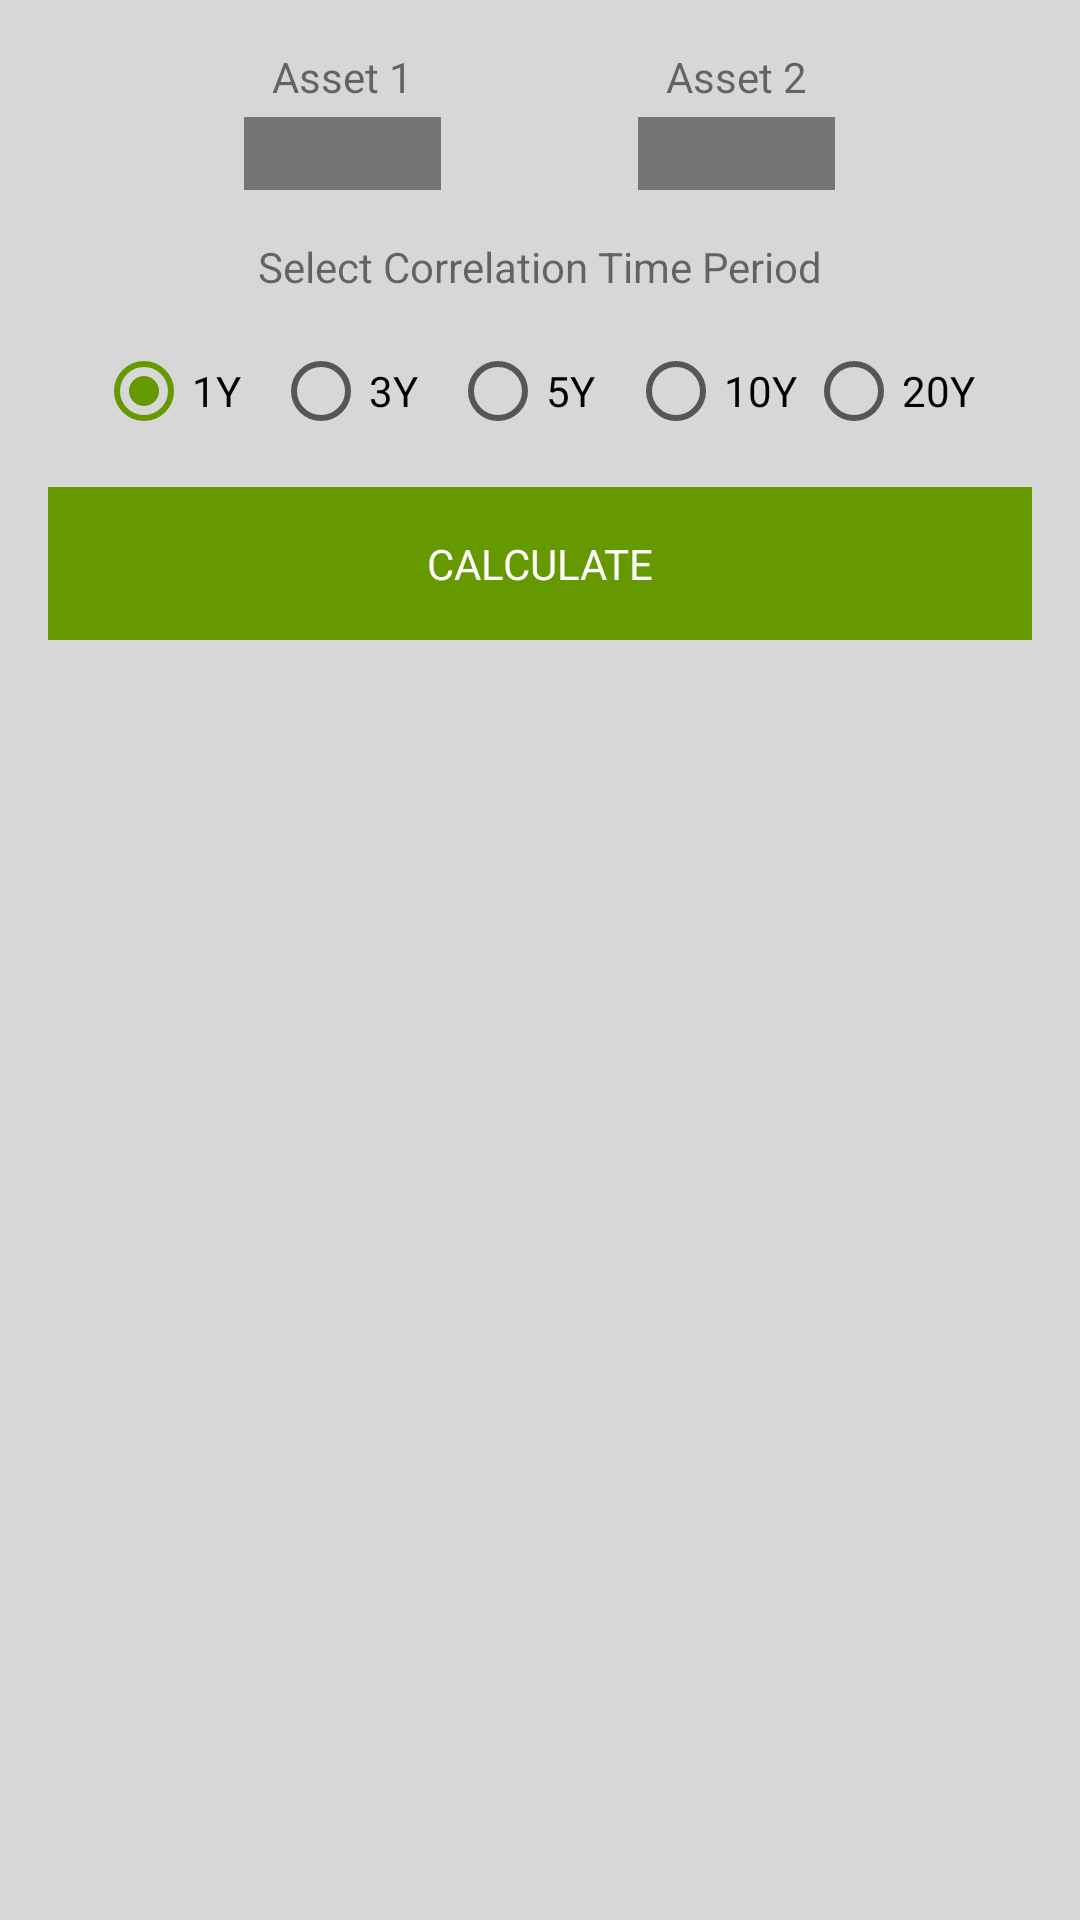

Here is an Android app screen rendered from its layout file. Give the layout XML and the strings, colors and styles it references.
<!-- AndroidManifest.xml: application theme AppTheme -->
<!-- res/layout/fragment_correlation.xml -->
<?xml version="1.0" encoding="utf-8"?>
<LinearLayout xmlns:android="http://schemas.android.com/apk/res/android"
              android:orientation="vertical"
              android:layout_width="match_parent"
              android:layout_height="match_parent"
              android:padding="@dimen/standard_margin">

    <LinearLayout
        android:layout_width="match_parent"
        android:layout_height="wrap_content"
        android:orientation="horizontal"
        android:weightSum="5">

        <View style="@style/OneWeight"
            android:layout_height="0dp"/>

        <LinearLayout
            style="@style/OneWeight"
            android:orientation="vertical">

            <TextView
                style="@style/CenterRowTextView"
                android:text="@string/asset_1"/>

            <EditText
                android:id="@+id/asset_1"
                style="@style/GrayBgEtStyle"/>

        </LinearLayout>

        <View style="@style/OneWeight"
            android:layout_height="0dp"/>

        <LinearLayout
            style="@style/OneWeight"
            android:orientation="vertical">

            <TextView
                style="@style/CenterRowTextView"
                android:text="@string/asset_2"/>

            <EditText
                android:id="@+id/asset_2"
                style="@style/GrayBgEtStyle"/>

        </LinearLayout>

    </LinearLayout>

    <TextView
        android:layout_width="match_parent"
        android:layout_height="wrap_content"
        android:layout_marginTop="@dimen/standard_margin"
        android:text="@string/corr_time_period"
        android:textAlignment="center"/>

    <RadioGroup
        android:id="@+id/year_button_group"
        android:layout_width="match_parent"
        android:layout_height="wrap_content"
        android:checkedButton="@+id/button_1y"
        android:padding="@dimen/standard_margin"
        android:orientation="horizontal">
        
        <RadioButton
            android:id="@+id/button_1y"
            style="@style/OneWeight"
            android:text="@string/one_year"/>

        <RadioButton
            android:id="@+id/button_3y"
            style="@style/OneWeight"
            android:text="@string/three_years"/>

        <RadioButton
            android:id="@+id/button_5y"
            style="@style/OneWeight"
            android:text="@string/five_years"/>

        <RadioButton
            android:id="@+id/button_10y"
            style="@style/OneWeight"
            android:text="@string/ten_years"/>

        <RadioButton
            android:id="@+id/button_20y"
            style="@style/OneWeight"
            android:text="@string/twenty_years"/>
        
    </RadioGroup>

    <TextView
        android:id="@+id/corr_calculation"
        style="@style/LargeButtonStyle"
        android:text="@string/calculate"/>

    <LinearLayout
        android:id="@+id/corr_section"
        android:layout_width="match_parent"
        android:layout_height="wrap_content"
        android:layout_marginTop="@dimen/standard_margin"
        android:orientation="vertical"
        android:visibility="invisible">

        <TextView
            android:layout_width="match_parent"
            android:layout_height="wrap_content"
            android:textAlignment="center"
            android:text="@string/correlation_colon"/>

        <TextView
            android:id="@+id/corr_result"
            android:layout_width="match_parent"
            android:layout_height="wrap_content"
            android:textAlignment="center"/>

    </LinearLayout>
    
</LinearLayout>
<!-- resources referenced by this layout -->
<resources>
  <dimen name="standard_margin">16dp</dimen>
  <string name="asset_1">Asset 1</string>
  <string name="asset_2">Asset 2</string>
  <string name="calculate">CALCULATE</string>
  <string name="corr_time_period">Select Correlation Time Period</string>
  <string name="correlation_colon">Correlation:</string>
  <string name="five_years">5Y</string>
  <string name="one_year">1Y</string>
  <string name="ten_years">10Y</string>
  <string name="three_years">3Y</string>
  <string name="twenty_years">20Y</string>
  <style name="CenterRowTextView">
          <item name="android:layout_width">match_parent</item>
          <item name="android:layout_height">wrap_content</item>
          <item name="android:textAlignment">center</item>
      </style>
  <style name="GrayBgEtStyle">
          <item name="android:layout_width">match_parent</item>
          <item name="android:layout_height">wrap_content</item>
          <item name="android:layout_marginTop">@dimen/quarter_standard_margin</item>
          <item name="android:paddingLeft">@dimen/quarter_standard_margin</item>
          <item name="android:background">@drawable/color_primary_et_bg</item>
          <item name="android:textColor">@android:color/white</item>
      </style>
  <style name="LargeButtonStyle">
          <item name="android:layout_width">match_parent</item>
          <item name="android:layout_height">wrap_content</item>
          <item name="android:padding">@dimen/standard_margin</item>
          <item name="android:background">?attr/colorAccent</item>
          <item name="android:textAlignment">center</item>
          <item name="android:textColor">@android:color/white</item>
      </style>
  <style name="OneWeight">
          <item name="android:layout_width">0dp</item>
          <item name="android:layout_height">wrap_content</item>
          <item name="android:layout_weight">1</item>
      </style>
  <style name="AppTheme" parent="Theme.AppCompat.Light.DarkActionBar">
          
          <item name="colorPrimary">@color/material_grey_600</item>
          <item name="colorPrimaryDark">@color/material_grey_800</item>
          <item name="colorAccent">@android:color/holo_green_dark</item>
          <item name="android:textColorPrimary">@android:color/black</item>
          <item name="android:colorBackground">@color/button_material_light</item>
      </style>
  <dimen name="quarter_standard_margin">4dp</dimen>
  <!-- drawable color_primary_et_bg (drawable) -->
  <?xml version="1.0" encoding="utf-8"?>
  <shape xmlns:android="http://schemas.android.com/apk/res/android"
      android:shape="rectangle">
      <solid android:color="?colorPrimary"/>
  </shape>
</resources>
